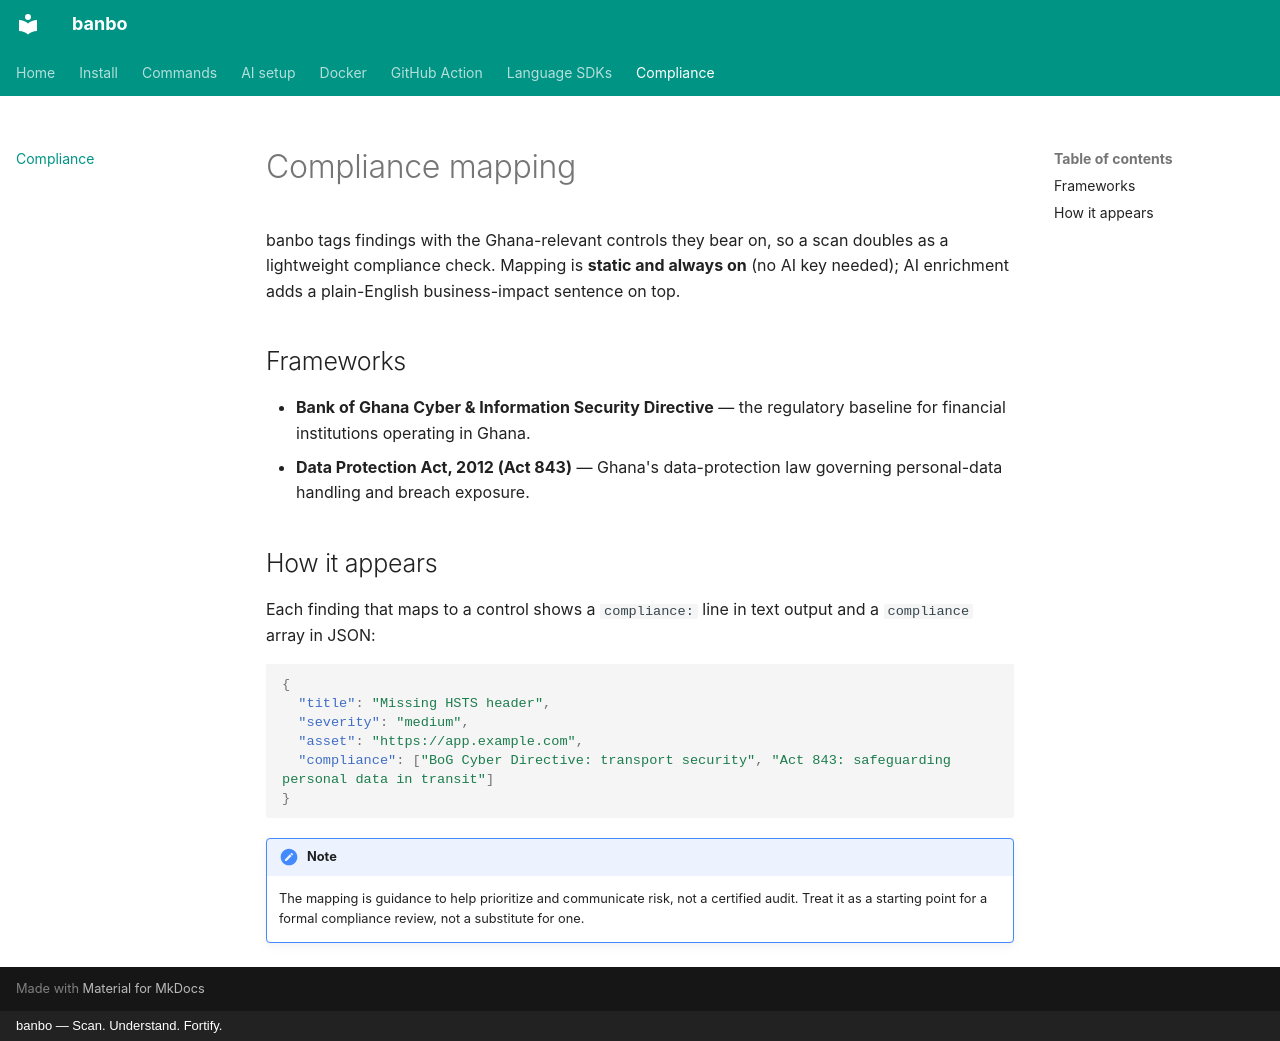

repository: Eselase-Noble/banbo · page: compliance/index.html · generator: mkdocs · copyright: banbo — Scan. Understand. Fortify.

# Compliance mapping

banbo tags findings with the Ghana-relevant controls they bear on, so a scan doubles as a lightweight compliance check. Mapping is **static and always on** (no AI key needed); AI enrichment adds a plain-English business-impact sentence on top.

## Frameworks

- **Bank of Ghana Cyber & Information Security Directive** — the regulatory baseline for financial institutions operating in Ghana.
- **Data Protection Act, 2012 (Act 843)** — Ghana's data-protection law governing personal-data handling and breach exposure.

## How it appears

Each finding that maps to a control shows a `compliance:` line in text output and a `compliance` array in JSON:

```json
{
  "title": "Missing HSTS header",
  "severity": "medium",
  "asset": "https://app.example.com",
  "compliance": ["BoG Cyber Directive: transport security", "Act 843: safeguarding personal data in transit"]
}
```

!!! note
    The mapping is guidance to help prioritize and communicate risk, not a certified audit. Treat it as a starting point for a formal compliance review, not a substitute for one.
